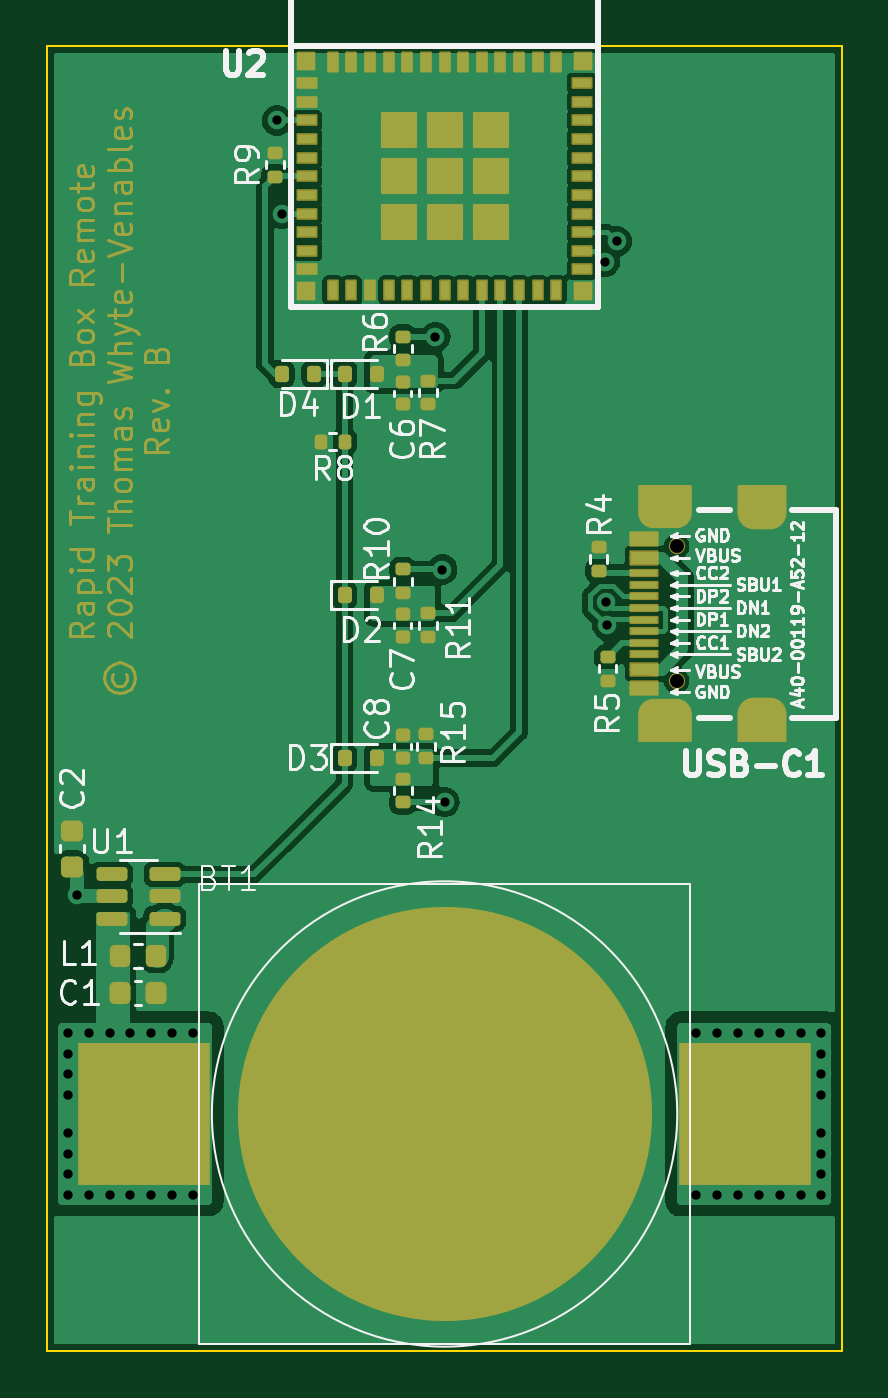
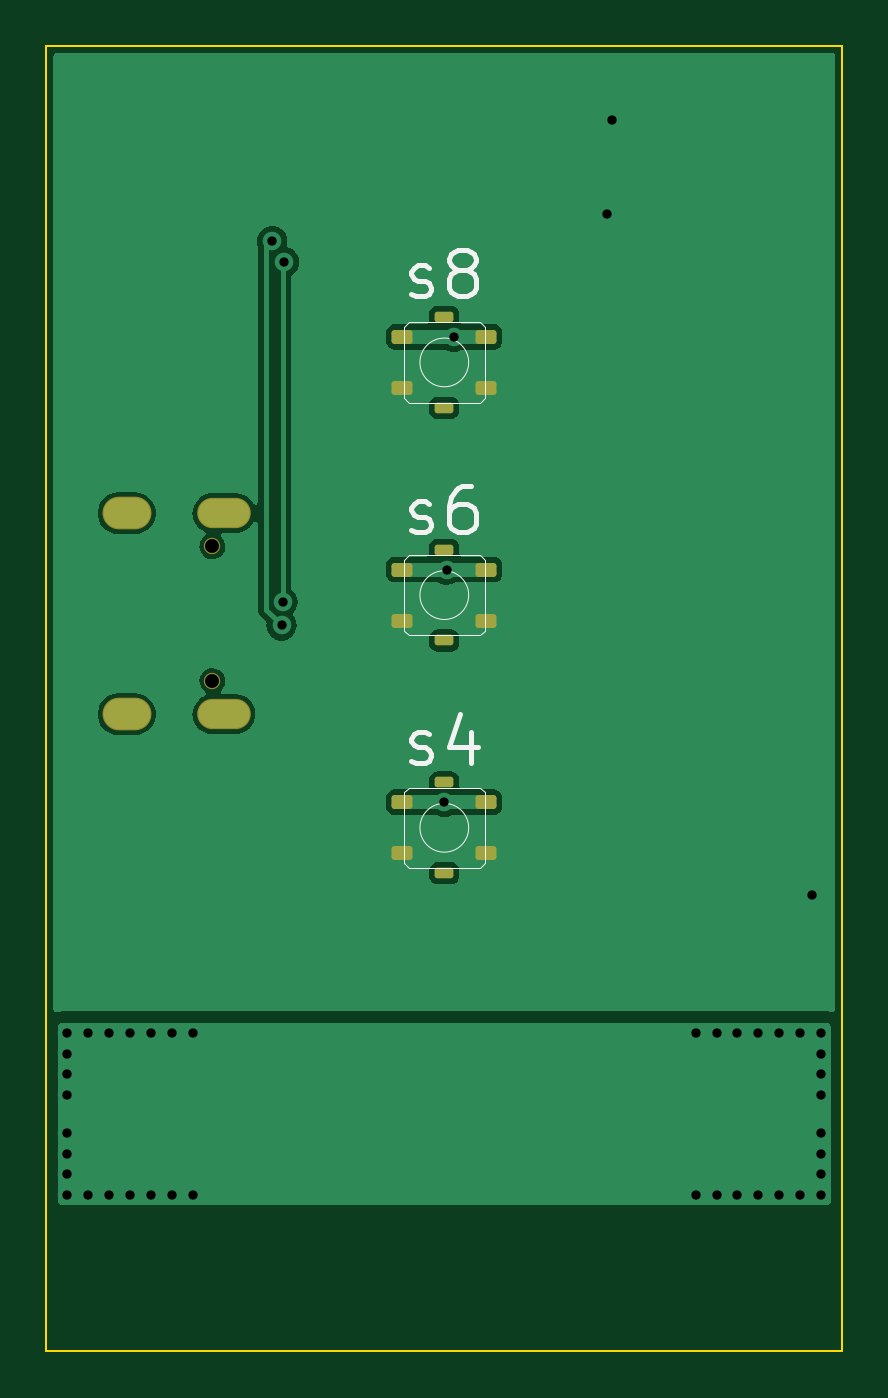
Circuit board: 11 layer files. Board 34.2 x 56.1 mm.
- bottom_copper: Rapid Remote-B_Cu.gbr (23498 bytes)
- bottom_mask: Rapid Remote-B_Mask.gbr (1969 bytes)
- paste: Rapid Remote-B_Paste.gbr (1715 bytes)
- bottom_silk: Rapid Remote-B_Silkscreen.gbr (6473 bytes)
- outline: Rapid Remote-Edge_Cuts.gbr (575 bytes)
- top_copper: Rapid Remote-F_Cu.gbr (72666 bytes)
- top_mask: Rapid Remote-F_Mask.gbr (30197 bytes)
- paste: Rapid Remote-F_Paste.gbr (5788 bytes)
- top_silk: Rapid Remote-F_Silkscreen.gbr (61776 bytes)
- drill: Rapid Remote-NPTH.drl (363 bytes)
- drill: Rapid Remote-PTH.drl (1307 bytes)

=== bottom_copper: Rapid Remote-B_Cu.gbr (23498 bytes, source omitted) ===
=== bottom_mask: Rapid Remote-B_Mask.gbr (1969 bytes, source withheld) ===
=== paste: Rapid Remote-B_Paste.gbr (1715 bytes, source withheld) ===
=== bottom_silk: Rapid Remote-B_Silkscreen.gbr ===
%TF.GenerationSoftware,KiCad,Pcbnew,7.0.6*%
%TF.CreationDate,2023-07-26T13:56:52+01:00*%
%TF.ProjectId,Rapid Remote,52617069-6420-4526-956d-6f74652e6b69,rev?*%
%TF.SameCoordinates,PX8044ea0PY76ec560*%
%TF.FileFunction,Legend,Bot*%
%TF.FilePolarity,Positive*%
%FSLAX46Y46*%
G04 Gerber Fmt 4.6, Leading zero omitted, Abs format (unit mm)*
G04 Created by KiCad (PCBNEW 7.0.6) date 2023-07-26 13:56:52*
%MOMM*%
%LPD*%
G01*
G04 APERTURE LIST*
%ADD10C,0.200000*%
%ADD11C,0.050000*%
G04 APERTURE END LIST*
D10*
X18510952Y35286400D02*
X18320476Y35191162D01*
X18320476Y35191162D02*
X17939524Y35191162D01*
X17939524Y35191162D02*
X17749047Y35286400D01*
X17749047Y35286400D02*
X17653809Y35476877D01*
X17653809Y35476877D02*
X17653809Y35572115D01*
X17653809Y35572115D02*
X17749047Y35762591D01*
X17749047Y35762591D02*
X17939524Y35857829D01*
X17939524Y35857829D02*
X18225238Y35857829D01*
X18225238Y35857829D02*
X18415714Y35953067D01*
X18415714Y35953067D02*
X18510952Y36143543D01*
X18510952Y36143543D02*
X18510952Y36238781D01*
X18510952Y36238781D02*
X18415714Y36429258D01*
X18415714Y36429258D02*
X18225238Y36524496D01*
X18225238Y36524496D02*
X17939524Y36524496D01*
X17939524Y36524496D02*
X17749047Y36429258D01*
X15939523Y37191162D02*
X16320476Y37191162D01*
X16320476Y37191162D02*
X16510952Y37095924D01*
X16510952Y37095924D02*
X16606190Y37000686D01*
X16606190Y37000686D02*
X16796666Y36714972D01*
X16796666Y36714972D02*
X16891904Y36334020D01*
X16891904Y36334020D02*
X16891904Y35572115D01*
X16891904Y35572115D02*
X16796666Y35381639D01*
X16796666Y35381639D02*
X16701428Y35286400D01*
X16701428Y35286400D02*
X16510952Y35191162D01*
X16510952Y35191162D02*
X16129999Y35191162D01*
X16129999Y35191162D02*
X15939523Y35286400D01*
X15939523Y35286400D02*
X15844285Y35381639D01*
X15844285Y35381639D02*
X15749047Y35572115D01*
X15749047Y35572115D02*
X15749047Y36048305D01*
X15749047Y36048305D02*
X15844285Y36238781D01*
X15844285Y36238781D02*
X15939523Y36334020D01*
X15939523Y36334020D02*
X16129999Y36429258D01*
X16129999Y36429258D02*
X16510952Y36429258D01*
X16510952Y36429258D02*
X16701428Y36334020D01*
X16701428Y36334020D02*
X16796666Y36238781D01*
X16796666Y36238781D02*
X16891904Y36048305D01*
X18510952Y45430400D02*
X18320476Y45335162D01*
X18320476Y45335162D02*
X17939524Y45335162D01*
X17939524Y45335162D02*
X17749047Y45430400D01*
X17749047Y45430400D02*
X17653809Y45620877D01*
X17653809Y45620877D02*
X17653809Y45716115D01*
X17653809Y45716115D02*
X17749047Y45906591D01*
X17749047Y45906591D02*
X17939524Y46001829D01*
X17939524Y46001829D02*
X18225238Y46001829D01*
X18225238Y46001829D02*
X18415714Y46097067D01*
X18415714Y46097067D02*
X18510952Y46287543D01*
X18510952Y46287543D02*
X18510952Y46382781D01*
X18510952Y46382781D02*
X18415714Y46573258D01*
X18415714Y46573258D02*
X18225238Y46668496D01*
X18225238Y46668496D02*
X17939524Y46668496D01*
X17939524Y46668496D02*
X17749047Y46573258D01*
X16510952Y46478020D02*
X16701428Y46573258D01*
X16701428Y46573258D02*
X16796666Y46668496D01*
X16796666Y46668496D02*
X16891904Y46858972D01*
X16891904Y46858972D02*
X16891904Y46954210D01*
X16891904Y46954210D02*
X16796666Y47144686D01*
X16796666Y47144686D02*
X16701428Y47239924D01*
X16701428Y47239924D02*
X16510952Y47335162D01*
X16510952Y47335162D02*
X16129999Y47335162D01*
X16129999Y47335162D02*
X15939523Y47239924D01*
X15939523Y47239924D02*
X15844285Y47144686D01*
X15844285Y47144686D02*
X15749047Y46954210D01*
X15749047Y46954210D02*
X15749047Y46858972D01*
X15749047Y46858972D02*
X15844285Y46668496D01*
X15844285Y46668496D02*
X15939523Y46573258D01*
X15939523Y46573258D02*
X16129999Y46478020D01*
X16129999Y46478020D02*
X16510952Y46478020D01*
X16510952Y46478020D02*
X16701428Y46382781D01*
X16701428Y46382781D02*
X16796666Y46287543D01*
X16796666Y46287543D02*
X16891904Y46097067D01*
X16891904Y46097067D02*
X16891904Y45716115D01*
X16891904Y45716115D02*
X16796666Y45525639D01*
X16796666Y45525639D02*
X16701428Y45430400D01*
X16701428Y45430400D02*
X16510952Y45335162D01*
X16510952Y45335162D02*
X16129999Y45335162D01*
X16129999Y45335162D02*
X15939523Y45430400D01*
X15939523Y45430400D02*
X15844285Y45525639D01*
X15844285Y45525639D02*
X15749047Y45716115D01*
X15749047Y45716115D02*
X15749047Y46097067D01*
X15749047Y46097067D02*
X15844285Y46287543D01*
X15844285Y46287543D02*
X15939523Y46382781D01*
X15939523Y46382781D02*
X16129999Y46478020D01*
X18510952Y25380400D02*
X18320476Y25285162D01*
X18320476Y25285162D02*
X17939524Y25285162D01*
X17939524Y25285162D02*
X17749047Y25380400D01*
X17749047Y25380400D02*
X17653809Y25570877D01*
X17653809Y25570877D02*
X17653809Y25666115D01*
X17653809Y25666115D02*
X17749047Y25856591D01*
X17749047Y25856591D02*
X17939524Y25951829D01*
X17939524Y25951829D02*
X18225238Y25951829D01*
X18225238Y25951829D02*
X18415714Y26047067D01*
X18415714Y26047067D02*
X18510952Y26237543D01*
X18510952Y26237543D02*
X18510952Y26332781D01*
X18510952Y26332781D02*
X18415714Y26523258D01*
X18415714Y26523258D02*
X18225238Y26618496D01*
X18225238Y26618496D02*
X17939524Y26618496D01*
X17939524Y26618496D02*
X17749047Y26523258D01*
X15939523Y26618496D02*
X15939523Y25285162D01*
X16415714Y27380400D02*
X16891904Y25951829D01*
X16891904Y25951829D02*
X15653809Y25951829D01*
D11*
%TO.C,s6*%
X18830000Y30970000D02*
X18830000Y34030000D01*
X18830000Y34030000D02*
X18630000Y34230000D01*
X18630000Y30770000D02*
X18830000Y30970000D01*
X18630000Y34230000D02*
X15570000Y34230000D01*
X15570000Y30770000D02*
X18630000Y30770000D01*
X15570000Y34230000D02*
X15370000Y34030000D01*
X15370000Y30970000D02*
X15570000Y30770000D01*
X15370000Y34030000D02*
X15370000Y30970000D01*
X18147268Y32500000D02*
G75*
G03*
X18147268Y32500000I-1047268J0D01*
G01*
%TO.C,s8*%
X18830000Y40970000D02*
X18830000Y44030000D01*
X18830000Y44030000D02*
X18630000Y44230000D01*
X18630000Y40770000D02*
X18830000Y40970000D01*
X18630000Y44230000D02*
X15570000Y44230000D01*
X15570000Y40770000D02*
X18630000Y40770000D01*
X15570000Y44230000D02*
X15370000Y44030000D01*
X15370000Y40970000D02*
X15570000Y40770000D01*
X15370000Y44030000D02*
X15370000Y40970000D01*
X18147268Y42500000D02*
G75*
G03*
X18147268Y42500000I-1047268J0D01*
G01*
%TO.C,s4*%
X18830000Y20970000D02*
X18830000Y24030000D01*
X18830000Y24030000D02*
X18630000Y24230000D01*
X18630000Y20770000D02*
X18830000Y20970000D01*
X18630000Y24230000D02*
X15570000Y24230000D01*
X15570000Y20770000D02*
X18630000Y20770000D01*
X15570000Y24230000D02*
X15370000Y24030000D01*
X15370000Y20970000D02*
X15570000Y20770000D01*
X15370000Y24030000D02*
X15370000Y20970000D01*
X18147268Y22500000D02*
G75*
G03*
X18147268Y22500000I-1047268J0D01*
G01*
%TD*%
M02*

=== outline: Rapid Remote-Edge_Cuts.gbr ===
%TF.GenerationSoftware,KiCad,Pcbnew,7.0.6*%
%TF.CreationDate,2023-07-26T13:56:52+01:00*%
%TF.ProjectId,Rapid Remote,52617069-6420-4526-956d-6f74652e6b69,rev?*%
%TF.SameCoordinates,PX8044ea0PY76ec560*%
%TF.FileFunction,Profile,NP*%
%FSLAX46Y46*%
G04 Gerber Fmt 4.6, Leading zero omitted, Abs format (unit mm)*
G04 Created by KiCad (PCBNEW 7.0.6) date 2023-07-26 13:56:52*
%MOMM*%
%LPD*%
G01*
G04 APERTURE LIST*
%TA.AperFunction,Profile*%
%ADD10C,0.100000*%
%TD*%
G04 APERTURE END LIST*
D10*
X0Y56100000D02*
X34200000Y56100000D01*
X34200000Y0D01*
X0Y0D01*
X0Y56100000D01*
M02*

=== top_copper: Rapid Remote-F_Cu.gbr (72666 bytes, source omitted) ===
=== top_mask: Rapid Remote-F_Mask.gbr (30197 bytes, source omitted) ===
=== paste: Rapid Remote-F_Paste.gbr ===
%TF.GenerationSoftware,KiCad,Pcbnew,7.0.6*%
%TF.CreationDate,2023-07-26T13:56:52+01:00*%
%TF.ProjectId,Rapid Remote,52617069-6420-4526-956d-6f74652e6b69,rev?*%
%TF.SameCoordinates,PX8044ea0PY76ec560*%
%TF.FileFunction,Paste,Top*%
%TF.FilePolarity,Positive*%
%FSLAX46Y46*%
G04 Gerber Fmt 4.6, Leading zero omitted, Abs format (unit mm)*
G04 Created by KiCad (PCBNEW 7.0.6) date 2023-07-26 13:56:52*
%MOMM*%
%LPD*%
G01*
G04 APERTURE LIST*
G04 Aperture macros list*
%AMRoundRect*
0 Rectangle with rounded corners*
0 $1 Rounding radius*
0 $2 $3 $4 $5 $6 $7 $8 $9 X,Y pos of 4 corners*
0 Add a 4 corners polygon primitive as box body*
4,1,4,$2,$3,$4,$5,$6,$7,$8,$9,$2,$3,0*
0 Add four circle primitives for the rounded corners*
1,1,$1+$1,$2,$3*
1,1,$1+$1,$4,$5*
1,1,$1+$1,$6,$7*
1,1,$1+$1,$8,$9*
0 Add four rect primitives between the rounded corners*
20,1,$1+$1,$2,$3,$4,$5,0*
20,1,$1+$1,$4,$5,$6,$7,0*
20,1,$1+$1,$6,$7,$8,$9,0*
20,1,$1+$1,$8,$9,$2,$3,0*%
G04 Aperture macros list end*
%ADD10RoundRect,0.135000X-0.185000X0.135000X-0.185000X-0.135000X0.185000X-0.135000X0.185000X0.135000X0*%
%ADD11RoundRect,0.225000X-0.225000X-0.250000X0.225000X-0.250000X0.225000X0.250000X-0.225000X0.250000X0*%
%ADD12RoundRect,0.150000X0.150000X0.200000X-0.150000X0.200000X-0.150000X-0.200000X0.150000X-0.200000X0*%
%ADD13RoundRect,0.225000X0.250000X-0.225000X0.250000X0.225000X-0.250000X0.225000X-0.250000X-0.225000X0*%
%ADD14RoundRect,0.135000X0.185000X-0.135000X0.185000X0.135000X-0.185000X0.135000X-0.185000X-0.135000X0*%
%ADD15R,0.800000X0.400000*%
%ADD16R,0.400000X0.800000*%
%ADD17R,1.450000X1.450000*%
%ADD18R,0.700000X0.700000*%
%ADD19RoundRect,0.140000X-0.170000X0.140000X-0.170000X-0.140000X0.170000X-0.140000X0.170000X0.140000X0*%
%ADD20RoundRect,0.150000X-0.150000X-0.200000X0.150000X-0.200000X0.150000X0.200000X-0.150000X0.200000X0*%
%ADD21RoundRect,0.135000X0.135000X0.185000X-0.135000X0.185000X-0.135000X-0.185000X0.135000X-0.185000X0*%
%ADD22RoundRect,0.218750X-0.218750X-0.256250X0.218750X-0.256250X0.218750X0.256250X-0.218750X0.256250X0*%
%ADD23RoundRect,0.140000X0.170000X-0.140000X0.170000X0.140000X-0.170000X0.140000X-0.170000X-0.140000X0*%
%ADD24R,1.130000X0.280000*%
%ADD25R,1.130000X0.230000*%
%ADD26RoundRect,0.150000X0.512500X0.150000X-0.512500X0.150000X-0.512500X-0.150000X0.512500X-0.150000X0*%
%ADD27R,5.700000X6.100000*%
G04 APERTURE END LIST*
D10*
%TO.C,R7*%
X16400000Y41720000D03*
X16400000Y40700000D03*
%TD*%
D11*
%TO.C,C1*%
X3155000Y15400000D03*
X4705000Y15400000D03*
%TD*%
D12*
%TO.C,D1*%
X12800000Y42000000D03*
X14200000Y42000000D03*
%TD*%
D13*
%TO.C,C2*%
X1100000Y20825000D03*
X1100000Y22375000D03*
%TD*%
D14*
%TO.C,R4*%
X23722000Y33542200D03*
X23722000Y34562200D03*
%TD*%
%TO.C,R10*%
X15300000Y32590000D03*
X15300000Y33610000D03*
%TD*%
D15*
%TO.C,U2*%
X11200000Y54500000D03*
X11200000Y53700000D03*
X11200000Y52900000D03*
X11200000Y52100000D03*
X11200000Y51300000D03*
X11200000Y50500000D03*
X11200000Y49700000D03*
X11200000Y48900000D03*
X11200000Y48100000D03*
X11200000Y47300000D03*
X11200000Y46500000D03*
D16*
X12300000Y45600000D03*
X13100000Y45600000D03*
X13900000Y45600000D03*
X14700000Y45600000D03*
X15500000Y45600000D03*
X16300000Y45600000D03*
X17100000Y45600000D03*
X17900000Y45600000D03*
X18700000Y45600000D03*
X19500000Y45600000D03*
X20300000Y45600000D03*
X21100000Y45600000D03*
X21900000Y45600000D03*
D15*
X23000000Y46500000D03*
X23000000Y47300000D03*
X23000000Y48100000D03*
X23000000Y48900000D03*
X23000000Y49700000D03*
X23000000Y50500000D03*
X23000000Y51300000D03*
X23000000Y52100000D03*
X23000000Y52900000D03*
X23000000Y53700000D03*
X23000000Y54500000D03*
D16*
X21900000Y55400000D03*
X21100000Y55400000D03*
X20300000Y55400000D03*
X19500000Y55400000D03*
X18700000Y55400000D03*
X17900000Y55400000D03*
X17100000Y55400000D03*
X16300000Y55400000D03*
X15500000Y55400000D03*
X14700000Y55400000D03*
X13900000Y55400000D03*
X13100000Y55400000D03*
X12300000Y55400000D03*
D17*
X15125000Y52475000D03*
X15125000Y50500000D03*
X15125000Y48525000D03*
X17100000Y52475000D03*
X17100000Y50500000D03*
X17100000Y48525000D03*
X19075000Y52475000D03*
X19075000Y50500000D03*
X19075000Y48525000D03*
D18*
X23050000Y55450000D03*
X23050000Y45550000D03*
X11150000Y45550000D03*
X11150000Y55450000D03*
%TD*%
D10*
%TO.C,R14*%
X15300000Y24610000D03*
X15300000Y23590000D03*
%TD*%
D19*
%TO.C,C7*%
X15300000Y31680000D03*
X15300000Y30720000D03*
%TD*%
D20*
%TO.C,D4*%
X11500000Y42000000D03*
X10100000Y42000000D03*
%TD*%
D19*
%TO.C,C6*%
X15300000Y41660000D03*
X15300000Y40700000D03*
%TD*%
D14*
%TO.C,R6*%
X15300000Y42590000D03*
X15300000Y43610000D03*
%TD*%
%TO.C,R15*%
X16300000Y25490000D03*
X16300000Y26510000D03*
%TD*%
D21*
%TO.C,R8*%
X12810000Y39100000D03*
X11790000Y39100000D03*
%TD*%
D22*
%TO.C,L1*%
X3142500Y17000000D03*
X4717500Y17000000D03*
%TD*%
D23*
%TO.C,C8*%
X15300000Y25520000D03*
X15300000Y26480000D03*
%TD*%
D12*
%TO.C,D2*%
X12800000Y32500000D03*
X14200000Y32500000D03*
%TD*%
D14*
%TO.C,R9*%
X9800000Y50490000D03*
X9800000Y51510000D03*
%TD*%
D24*
%TO.C,USB-C1*%
X25668000Y28375000D03*
X25668000Y29175000D03*
D25*
X25668000Y30450000D03*
X25668000Y31450000D03*
X25668000Y31950000D03*
X25668000Y32950000D03*
D24*
X25668000Y34225000D03*
X25668000Y35025000D03*
X25668000Y34775000D03*
X25668000Y33975000D03*
D25*
X25668000Y33450000D03*
X25668000Y32450000D03*
X25668000Y30950000D03*
X25668000Y29950000D03*
D24*
X25668000Y29425000D03*
X25668000Y28625000D03*
%TD*%
D12*
%TO.C,D3*%
X12800000Y25500000D03*
X14200000Y25500000D03*
%TD*%
D10*
%TO.C,R5*%
X24103000Y29837800D03*
X24103000Y28817800D03*
%TD*%
%TO.C,R11*%
X16400000Y31710000D03*
X16400000Y30690000D03*
%TD*%
D26*
%TO.C,U1*%
X5075000Y18600000D03*
X5075000Y19550000D03*
X5075000Y20500000D03*
X2800000Y20500000D03*
X2800000Y19550000D03*
X2800000Y18600000D03*
%TD*%
D27*
%TO.C,BT1*%
X4200000Y10200000D03*
X30000000Y10200000D03*
%TD*%
M02*

=== top_silk: Rapid Remote-F_Silkscreen.gbr (61776 bytes, source omitted) ===
=== drill: Rapid Remote-NPTH.drl ===
M48
; DRILL file {KiCad 7.0.6} date Wed Jul 26 13:56:50 2023
; FORMAT={-:-/ absolute / inch / decimal}
; #@! TF.CreationDate,2023-07-26T13:56:50+01:00
; #@! TF.GenerationSoftware,Kicad,Pcbnew,7.0.6
; #@! TF.FileFunction,NonPlated,1,2,NPTH
FMAT,2
INCH
; #@! TA.AperFunction,NonPlated,NPTH,ComponentDrill
T1C0.0236
%
G90
G05
T1
X1.0657Y1.3618
X1.0657Y1.1343
T0
M30

=== drill: Rapid Remote-PTH.drl ===
M48
; DRILL file {KiCad 7.0.6} date Wed Jul 26 13:56:50 2023
; FORMAT={-:-/ absolute / inch / decimal}
; #@! TF.CreationDate,2023-07-26T13:56:50+01:00
; #@! TF.GenerationSoftware,Kicad,Pcbnew,7.0.6
; #@! TF.FileFunction,Plated,1,2,PTH
FMAT,2
INCH
; #@! TA.AperFunction,Plated,PTH,ViaDrill
T1C0.0157
; #@! TA.AperFunction,Plated,PTH,ComponentDrill
T2C0.0315
%
G90
G05
T1
X0.0354Y0.5394
X0.0354Y0.5039
X0.0354Y0.4685
X0.0354Y0.4331
X0.0354Y0.3701
X0.0354Y0.3346
X0.0354Y0.2992
X0.0354Y0.2638
X0.0512Y0.7717
X0.0709Y0.5394
X0.0709Y0.2638
X0.1063Y0.5394
X0.1063Y0.2638
X0.1417Y0.5394
X0.1417Y0.2638
X0.1772Y0.5394
X0.1772Y0.2638
X0.2126Y0.5394
X0.2126Y0.2638
X0.248Y0.5394
X0.248Y0.2638
X0.3898Y2.0827
X0.3976Y1.9252
X0.6575Y1.7165
X0.6693Y1.3228
X0.6732Y0.9291
X0.9444Y1.8432
X0.9469Y1.2676
X0.9485Y1.2283
X0.9646Y1.878
X1.0984Y0.5394
X1.0984Y0.2638
X1.1339Y0.5394
X1.1339Y0.2638
X1.1693Y0.5394
X1.1693Y0.2638
X1.2047Y0.5394
X1.2047Y0.2638
X1.2402Y0.5394
X1.2402Y0.2638
X1.2756Y0.5394
X1.2756Y0.2638
X1.311Y0.5394
X1.311Y0.5039
X1.311Y0.4685
X1.311Y0.4331
X1.311Y0.3701
X1.311Y0.3346
X1.311Y0.2992
X1.311Y0.2638
T2
G00X1.0283Y1.4181
M15
G01X1.0638Y1.4181
M16
G05
G00X1.0283Y1.078
M15
G01X1.0638Y1.078
M16
G05
G00X1.1988Y1.4181
M15
G01X1.2224Y1.4181
M16
G05
G00X1.1988Y1.078
M15
G01X1.2224Y1.078
M16
G05
T0
M30
